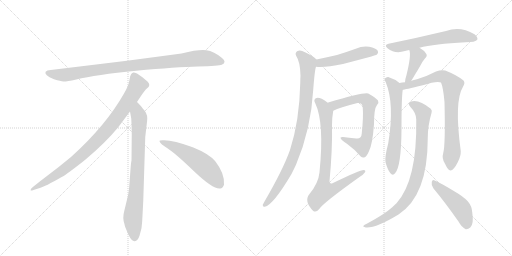
t = 0.00 s
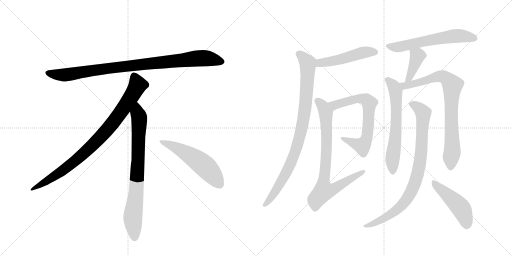
t = 2.31 s
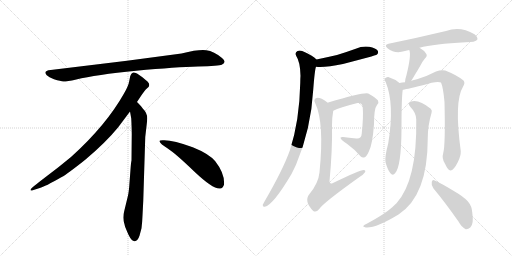
t = 4.62 s
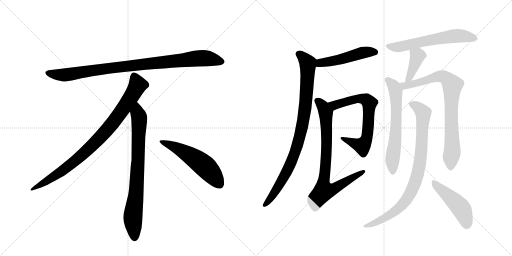
t = 6.93 s
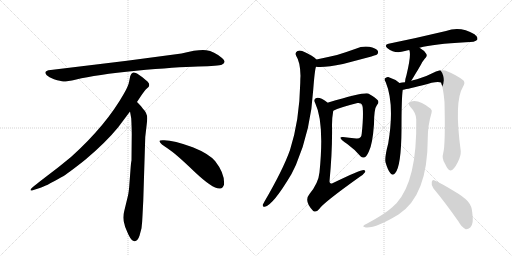
t = 9.24 s
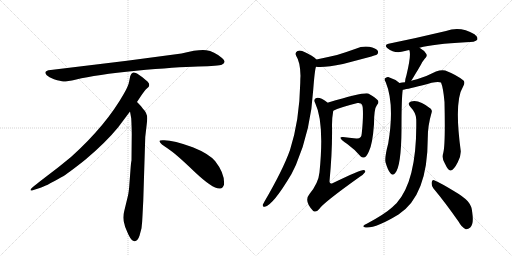
t = 11.55 s

The animated SVG that drew these frames (rendered in a browser with its animation timeline set to each time). Animation: 14 CSS @keyframes rules; one cycle of 11.55 s.

<svg version="1.1" viewBox="0 0 2048 1024" xmlns="http://www.w3.org/2000/svg">
  <g stroke="lightgray" stroke-dasharray="1,1" stroke-width="1" transform="scale(4, 4)">
    <line x1="0" y1="0" x2="256" y2="256"></line>
    <line x1="256" y1="0" x2="0" y2="256"></line>
    <line x1="128" y1="0" x2="128" y2="256"></line>
    <line x1="0" y1="128" x2="256" y2="128"></line>
    <line x1="256" y1="0" x2="512" y2="256"></line>
    <line x1="512" y1="0" x2="256" y2="256"></line>
    <line x1="384" y1="0" x2="384" y2="256"></line>
    <line x1="256" y1="128" x2="512" y2="128"></line>
  </g>
<g transform="scale(1, -1) translate(0, -850)">
   <style type="text/css">
    @keyframes keyframes0 {
      from {
       stroke: black;
       stroke-dashoffset: 952;
       stroke-width: 128;
       }
       76% {
       animation-timing-function: step-end;
       stroke: black;
       stroke-dashoffset: 0;
       stroke-width: 128;
       }
       to {
       stroke: black;
       stroke-width: 1024;
       }
       }
       #make-me-a-hanzi-animation-0 {
         animation: keyframes0 1.024740s both;
         animation-delay: 0.000000s;
         animation-timing-function: linear;
       }
    @keyframes keyframes1 {
      from {
       stroke: black;
       stroke-dashoffset: 897;
       stroke-width: 128;
       }
       74% {
       animation-timing-function: step-end;
       stroke: black;
       stroke-dashoffset: 0;
       stroke-width: 128;
       }
       to {
       stroke: black;
       stroke-width: 1024;
       }
       }
       #make-me-a-hanzi-animation-1 {
         animation: keyframes1 0.979980s both;
         animation-delay: 1.024740s;
         animation-timing-function: linear;
       }
    @keyframes keyframes2 {
      from {
       stroke: black;
       stroke-dashoffset: 792;
       stroke-width: 128;
       }
       72% {
       animation-timing-function: step-end;
       stroke: black;
       stroke-dashoffset: 0;
       stroke-width: 128;
       }
       to {
       stroke: black;
       stroke-width: 1024;
       }
       }
       #make-me-a-hanzi-animation-2 {
         animation: keyframes2 0.894531s both;
         animation-delay: 2.004720s;
         animation-timing-function: linear;
       }
    @keyframes keyframes3 {
      from {
       stroke: black;
       stroke-dashoffset: 548;
       stroke-width: 128;
       }
       64% {
       animation-timing-function: step-end;
       stroke: black;
       stroke-dashoffset: 0;
       stroke-width: 128;
       }
       to {
       stroke: black;
       stroke-width: 1024;
       }
       }
       #make-me-a-hanzi-animation-3 {
         animation: keyframes3 0.695964s both;
         animation-delay: 2.899251s;
         animation-timing-function: linear;
       }
    @keyframes keyframes4 {
      from {
       stroke: black;
       stroke-dashoffset: 496;
       stroke-width: 128;
       }
       62% {
       animation-timing-function: step-end;
       stroke: black;
       stroke-dashoffset: 0;
       stroke-width: 128;
       }
       to {
       stroke: black;
       stroke-width: 1024;
       }
       }
       #make-me-a-hanzi-animation-4 {
         animation: keyframes4 0.653646s both;
         animation-delay: 3.595215s;
         animation-timing-function: linear;
       }
    @keyframes keyframes5 {
      from {
       stroke: black;
       stroke-dashoffset: 911;
       stroke-width: 128;
       }
       75% {
       animation-timing-function: step-end;
       stroke: black;
       stroke-dashoffset: 0;
       stroke-width: 128;
       }
       to {
       stroke: black;
       stroke-width: 1024;
       }
       }
       #make-me-a-hanzi-animation-5 {
         animation: keyframes5 0.991374s both;
         animation-delay: 4.248861s;
         animation-timing-function: linear;
       }
    @keyframes keyframes6 {
      from {
       stroke: black;
       stroke-dashoffset: 694;
       stroke-width: 128;
       }
       69% {
       animation-timing-function: step-end;
       stroke: black;
       stroke-dashoffset: 0;
       stroke-width: 128;
       }
       to {
       stroke: black;
       stroke-width: 1024;
       }
       }
       #make-me-a-hanzi-animation-6 {
         animation: keyframes6 0.814779s both;
         animation-delay: 5.240234s;
         animation-timing-function: linear;
       }
    @keyframes keyframes7 {
      from {
       stroke: black;
       stroke-dashoffset: 801;
       stroke-width: 128;
       }
       72% {
       animation-timing-function: step-end;
       stroke: black;
       stroke-dashoffset: 0;
       stroke-width: 128;
       }
       to {
       stroke: black;
       stroke-width: 1024;
       }
       }
       #make-me-a-hanzi-animation-7 {
         animation: keyframes7 0.901855s both;
         animation-delay: 6.055013s;
         animation-timing-function: linear;
       }
    @keyframes keyframes8 {
      from {
       stroke: black;
       stroke-dashoffset: 609;
       stroke-width: 128;
       }
       66% {
       animation-timing-function: step-end;
       stroke: black;
       stroke-dashoffset: 0;
       stroke-width: 128;
       }
       to {
       stroke: black;
       stroke-width: 1024;
       }
       }
       #make-me-a-hanzi-animation-8 {
         animation: keyframes8 0.745605s both;
         animation-delay: 6.956868s;
         animation-timing-function: linear;
       }
    @keyframes keyframes9 {
      from {
       stroke: black;
       stroke-dashoffset: 400;
       stroke-width: 128;
       }
       57% {
       animation-timing-function: step-end;
       stroke: black;
       stroke-dashoffset: 0;
       stroke-width: 128;
       }
       to {
       stroke: black;
       stroke-width: 1024;
       }
       }
       #make-me-a-hanzi-animation-9 {
         animation: keyframes9 0.575521s both;
         animation-delay: 7.702474s;
         animation-timing-function: linear;
       }
    @keyframes keyframes10 {
      from {
       stroke: black;
       stroke-dashoffset: 637;
       stroke-width: 128;
       }
       67% {
       animation-timing-function: step-end;
       stroke: black;
       stroke-dashoffset: 0;
       stroke-width: 128;
       }
       to {
       stroke: black;
       stroke-width: 1024;
       }
       }
       #make-me-a-hanzi-animation-10 {
         animation: keyframes10 0.768392s both;
         animation-delay: 8.277995s;
         animation-timing-function: linear;
       }
    @keyframes keyframes11 {
      from {
       stroke: black;
       stroke-dashoffset: 812;
       stroke-width: 128;
       }
       73% {
       animation-timing-function: step-end;
       stroke: black;
       stroke-dashoffset: 0;
       stroke-width: 128;
       }
       to {
       stroke: black;
       stroke-width: 1024;
       }
       }
       #make-me-a-hanzi-animation-11 {
         animation: keyframes11 0.910807s both;
         animation-delay: 9.046387s;
         animation-timing-function: linear;
       }
    @keyframes keyframes12 {
      from {
       stroke: black;
       stroke-dashoffset: 871;
       stroke-width: 128;
       }
       74% {
       animation-timing-function: step-end;
       stroke: black;
       stroke-dashoffset: 0;
       stroke-width: 128;
       }
       to {
       stroke: black;
       stroke-width: 1024;
       }
       }
       #make-me-a-hanzi-animation-12 {
         animation: keyframes12 0.958822s both;
         animation-delay: 9.957194s;
         animation-timing-function: linear;
       }
    @keyframes keyframes13 {
      from {
       stroke: black;
       stroke-dashoffset: 474;
       stroke-width: 128;
       }
       61% {
       animation-timing-function: step-end;
       stroke: black;
       stroke-dashoffset: 0;
       stroke-width: 128;
       }
       to {
       stroke: black;
       stroke-width: 1024;
       }
       }
       #make-me-a-hanzi-animation-13 {
         animation: keyframes13 0.635742s both;
         animation-delay: 10.916016s;
         animation-timing-function: linear;
       }
</style>
<path d="M 726 636 L 508 607 L 203 570 Q 170 567 187 549 Q 195 542 216 533 Q 244 525 253 524 Q 263 523 305 532 Q 383 551 545 567 Q 707 582 792 584 Q 877 586 887 591 Q 909 601 888 618 Q 856 645 825 649 Q 795 653 726 636 Z" fill="lightgray"></path> 
<path d="M 548 442 Q 576 485 583 492 L 594 502 Q 597 505 597 511 Q 597 516 590 524 Q 572 541 548 556 Q 537 561 533 560 L 528 557 Q 526 556 524 552 Q 522 547 521 546 L 517 526 Q 514 507 496 476 Q 424 348 284 222 Q 235 181 180 140 Q 126 99 124 94 Q 117 84 134 90 L 159 98 Q 179 103 247 142 Q 268 153 341 211 Q 422 279 472 340 L 520 404 L 548 442 Z" fill="lightgray"></path> 
<path d="M 573 46 L 581 302 L 587 354 Q 589 370 589 377 Q 589 398 571 416 Q 569 421 548 442 C 527 464 515 434 520 404 L 525 376 Q 527 335 527 314 L 526 208 Q 524 202 522 172 L 518 119 Q 516 86 512 68 L 497 6 Q 489 -22 498 -47 L 500 -56 Q 502 -62 514 -89 Q 527 -116 539 -115 Q 551 -114 558 -93 L 566 -63 Q 569 -40 570 -12 L 573 46 Z" fill="lightgray"></path> 
<path d="M 638 285 Q 641 274 671 256 Q 701 237 777 164 Q 854 91 881 96 Q 891 97 896 111 Q 900 155 861 205 Q 836 235 771 261 Q 688 292 650 289 Q 637 289 638 285 Z" fill="lightgray"></path> 
<path d="M 1264 583 Q 1300 579 1372 594 Q 1501 627 1508 632 Q 1515 639 1511 647 Q 1504 657 1477 663 Q 1449 667 1423 655 Q 1387 642 1348 630 Q 1309 621 1266 612 C 1237 606 1234 585 1264 583 Z" fill="lightgray"></path> 
<path d="M 1266 612 Q 1250 628 1220 641 Q 1202 651 1190 646 Q 1178 639 1185 626 Q 1201 602 1202 547 Q 1201 534 1201 518 Q 1198 368 1160 250 Q 1132 171 1058 44 Q 1054 37 1051 31 Q 1050 21 1059 23 Q 1092 29 1166 154 Q 1175 172 1184 191 Q 1244 332 1253 492 Q 1259 571 1264 583 C 1269 609 1269 609 1266 612 Z" fill="lightgray"></path> 
<path d="M 1333 407 Q 1358 420 1430 438 Q 1436 439 1440 437 Q 1450 434 1451 419 Q 1454 382 1447 316 Q 1446 294 1425 296 Q 1395 299 1372 302 Q 1359 303 1363 296 Q 1366 289 1389 274 Q 1422 250 1443 224 Q 1450 217 1459 221 Q 1465 222 1475 243 Q 1490 271 1496 353 Q 1496 416 1508 430 Q 1517 439 1512 448 Q 1505 458 1473 476 Q 1458 483 1313 440 Q 1312 440 1311 439 C 1282 430 1306 395 1333 407 Z" fill="lightgray"></path> 
<path d="M 1311 439 Q 1299 449 1287 455 Q 1271 462 1263 457 Q 1253 451 1261 437 Q 1298 359 1278 161 Q 1274 118 1238 74 Q 1214 46 1253 6 Q 1265 -1 1276 13 Q 1292 38 1438 142 Q 1454 152 1460 161 Q 1464 168 1455 170 Q 1440 170 1332 118 Q 1319 111 1318 124 Q 1330 251 1328 350 Q 1328 380 1333 407 C 1335 421 1335 421 1311 439 Z" fill="lightgray"></path> 
<path d="M 1678 659 Q 1735 674 1863 681 Q 1902 681 1909 691 Q 1913 701 1898 713 Q 1841 747 1784 726 Q 1667 698 1554 675 Q 1535 671 1550 657 Q 1580 633 1620 646 Q 1627 649 1637 650 L 1678 659 Z" fill="lightgray"></path> 
<path d="M 1645 527 Q 1651 536 1659 550 Q 1671 569 1684 592 Q 1688 602 1699 615 Q 1712 627 1704 636 Q 1697 648 1678 659 C 1652 675 1627 678 1637 650 Q 1646 632 1626 550 Q 1620 532 1620 521 C 1618 491 1629 502 1645 527 Z" fill="lightgray"></path> 
<path d="M 1598 518 Q 1579 534 1553 542 Q 1546 543 1539 536 Q 1536 532 1543 521 Q 1579 434 1553 277 Q 1538 220 1542 201 Q 1551 170 1561 158 Q 1571 145 1581 158 Q 1605 186 1606 334 Q 1606 460 1611 491 C 1613 507 1613 507 1598 518 Z" fill="lightgray"></path> 
<path d="M 1773 238 Q 1766 216 1780 195 Q 1793 167 1802 168 Q 1815 169 1831 201 Q 1844 226 1843 246 Q 1816 445 1852 503 Q 1862 519 1854 528 Q 1827 550 1781 568 Q 1765 572 1744 564 Q 1710 546 1668 533 Q 1655 530 1645 527 L 1620 521 Q 1608 520 1598 518 C 1568 514 1582 485 1611 491 Q 1617 491 1691 509 Q 1749 528 1764 520 Q 1773 499 1778 442 Q 1782 271 1773 238 Z" fill="lightgray"></path> 
<path d="M 1665 372 Q 1669 129 1586 37 Q 1577 30 1569 21 Q 1538 -7 1467 -45 Q 1457 -49 1454 -53 Q 1450 -57 1463 -60 Q 1502 -64 1594 -8 Q 1711 68 1711 296 Q 1711 348 1726 398 Q 1730 408 1723 415 Q 1675 454 1644 444 Q 1628 437 1641 423 Q 1665 398 1665 372 Z" fill="lightgray"></path> 
<path d="M 1734 96 Q 1780 41 1834 -36 Q 1847 -60 1863 -67 Q 1872 -68 1881 -60 Q 1896 -47 1889 0 Q 1888 25 1871 45 Q 1855 63 1812 88 Q 1766 116 1739 128 Q 1730 135 1727 122 Q 1724 109 1734 96 Z" fill="lightgray"></path> 
      <clipPath id="make-me-a-hanzi-clip-0">
      <path d="M 726 636 L 508 607 L 203 570 Q 170 567 187 549 Q 195 542 216 533 Q 244 525 253 524 Q 263 523 305 532 Q 383 551 545 567 Q 707 582 792 584 Q 877 586 887 591 Q 909 601 888 618 Q 856 645 825 649 Q 795 653 726 636 Z" fill="lightgray"></path>
      </clipPath>
      <path clip-path="url(#make-me-a-hanzi-clip-0)" d="M 195 559 L 217 552 L 274 552 L 503 585 L 786 616 L 825 617 L 885 605 " fill="none" id="make-me-a-hanzi-animation-0" stroke-dasharray="824 1648" stroke-linecap="round"></path>

      <clipPath id="make-me-a-hanzi-clip-1">
      <path d="M 548 442 Q 576 485 583 492 L 594 502 Q 597 505 597 511 Q 597 516 590 524 Q 572 541 548 556 Q 537 561 533 560 L 528 557 Q 526 556 524 552 Q 522 547 521 546 L 517 526 Q 514 507 496 476 Q 424 348 284 222 Q 235 181 180 140 Q 126 99 124 94 Q 117 84 134 90 L 159 98 Q 179 103 247 142 Q 268 153 341 211 Q 422 279 472 340 L 520 404 L 548 442 Z" fill="lightgray"></path>
      </clipPath>
      <path clip-path="url(#make-me-a-hanzi-clip-1)" d="M 538 547 L 551 510 L 547 501 L 501 427 L 421 322 L 319 221 L 264 177 L 129 93 " fill="none" id="make-me-a-hanzi-animation-1" stroke-dasharray="769 1538" stroke-linecap="round"></path>

      <clipPath id="make-me-a-hanzi-clip-2">
      <path d="M 573 46 L 581 302 L 587 354 Q 589 370 589 377 Q 589 398 571 416 Q 569 421 548 442 C 527 464 515 434 520 404 L 525 376 Q 527 335 527 314 L 526 208 Q 524 202 522 172 L 518 119 Q 516 86 512 68 L 497 6 Q 489 -22 498 -47 L 500 -56 Q 502 -62 514 -89 Q 527 -116 539 -115 Q 551 -114 558 -93 L 566 -63 Q 569 -40 570 -12 L 573 46 Z" fill="lightgray"></path>
      </clipPath>
      <path clip-path="url(#make-me-a-hanzi-clip-2)" d="M 549 431 L 550 397 L 557 379 L 553 220 L 545 85 L 531 -24 L 539 -102 " fill="none" id="make-me-a-hanzi-animation-2" stroke-dasharray="664 1328" stroke-linecap="round"></path>

      <clipPath id="make-me-a-hanzi-clip-3">
      <path d="M 638 285 Q 641 274 671 256 Q 701 237 777 164 Q 854 91 881 96 Q 891 97 896 111 Q 900 155 861 205 Q 836 235 771 261 Q 688 292 650 289 Q 637 289 638 285 Z" fill="lightgray"></path>
      </clipPath>
      <path clip-path="url(#make-me-a-hanzi-clip-3)" d="M 645 284 L 688 268 L 793 206 L 841 163 L 877 115 " fill="none" id="make-me-a-hanzi-animation-3" stroke-dasharray="420 840" stroke-linecap="round"></path>

      <clipPath id="make-me-a-hanzi-clip-4">
      <path d="M 1264 583 Q 1300 579 1372 594 Q 1501 627 1508 632 Q 1515 639 1511 647 Q 1504 657 1477 663 Q 1449 667 1423 655 Q 1387 642 1348 630 Q 1309 621 1266 612 C 1237 606 1234 585 1264 583 Z" fill="lightgray"></path>
      </clipPath>
      <path clip-path="url(#make-me-a-hanzi-clip-4)" d="M 1270 590 L 1291 600 L 1358 611 L 1458 641 L 1502 641 " fill="none" id="make-me-a-hanzi-animation-4" stroke-dasharray="368 736" stroke-linecap="round"></path>

      <clipPath id="make-me-a-hanzi-clip-5">
      <path d="M 1266 612 Q 1250 628 1220 641 Q 1202 651 1190 646 Q 1178 639 1185 626 Q 1201 602 1202 547 Q 1201 534 1201 518 Q 1198 368 1160 250 Q 1132 171 1058 44 Q 1054 37 1051 31 Q 1050 21 1059 23 Q 1092 29 1166 154 Q 1175 172 1184 191 Q 1244 332 1253 492 Q 1259 571 1264 583 C 1269 609 1269 609 1266 612 Z" fill="lightgray"></path>
      </clipPath>
      <path clip-path="url(#make-me-a-hanzi-clip-5)" d="M 1195 634 L 1217 616 L 1232 589 L 1220 409 L 1207 335 L 1188 262 L 1143 153 L 1100 81 L 1060 32 " fill="none" id="make-me-a-hanzi-animation-5" stroke-dasharray="783 1566" stroke-linecap="round"></path>

      <clipPath id="make-me-a-hanzi-clip-6">
      <path d="M 1333 407 Q 1358 420 1430 438 Q 1436 439 1440 437 Q 1450 434 1451 419 Q 1454 382 1447 316 Q 1446 294 1425 296 Q 1395 299 1372 302 Q 1359 303 1363 296 Q 1366 289 1389 274 Q 1422 250 1443 224 Q 1450 217 1459 221 Q 1465 222 1475 243 Q 1490 271 1496 353 Q 1496 416 1508 430 Q 1517 439 1512 448 Q 1505 458 1473 476 Q 1458 483 1313 440 Q 1312 440 1311 439 C 1282 430 1306 395 1333 407 Z" fill="lightgray"></path>
      </clipPath>
      <path clip-path="url(#make-me-a-hanzi-clip-6)" d="M 1315 434 L 1327 439 L 1340 429 L 1442 456 L 1467 450 L 1477 438 L 1471 323 L 1458 277 L 1449 267 L 1369 296 " fill="none" id="make-me-a-hanzi-animation-6" stroke-dasharray="566 1132" stroke-linecap="round"></path>

      <clipPath id="make-me-a-hanzi-clip-7">
      <path d="M 1311 439 Q 1299 449 1287 455 Q 1271 462 1263 457 Q 1253 451 1261 437 Q 1298 359 1278 161 Q 1274 118 1238 74 Q 1214 46 1253 6 Q 1265 -1 1276 13 Q 1292 38 1438 142 Q 1454 152 1460 161 Q 1464 168 1455 170 Q 1440 170 1332 118 Q 1319 111 1318 124 Q 1330 251 1328 350 Q 1328 380 1333 407 C 1335 421 1335 421 1311 439 Z" fill="lightgray"></path>
      </clipPath>
      <path clip-path="url(#make-me-a-hanzi-clip-7)" d="M 1270 446 L 1294 420 L 1304 389 L 1307 260 L 1295 93 L 1300 88 L 1340 96 L 1454 163 " fill="none" id="make-me-a-hanzi-animation-7" stroke-dasharray="673 1346" stroke-linecap="round"></path>

      <clipPath id="make-me-a-hanzi-clip-8">
      <path d="M 1678 659 Q 1735 674 1863 681 Q 1902 681 1909 691 Q 1913 701 1898 713 Q 1841 747 1784 726 Q 1667 698 1554 675 Q 1535 671 1550 657 Q 1580 633 1620 646 Q 1627 649 1637 650 L 1678 659 Z" fill="lightgray"></path>
      </clipPath>
      <path clip-path="url(#make-me-a-hanzi-clip-8)" d="M 1552 666 L 1575 661 L 1607 664 L 1821 706 L 1900 696 " fill="none" id="make-me-a-hanzi-animation-8" stroke-dasharray="481 962" stroke-linecap="round"></path>

      <clipPath id="make-me-a-hanzi-clip-9">
      <path d="M 1645 527 Q 1651 536 1659 550 Q 1671 569 1684 592 Q 1688 602 1699 615 Q 1712 627 1704 636 Q 1697 648 1678 659 C 1652 675 1627 678 1637 650 Q 1646 632 1626 550 Q 1620 532 1620 521 C 1618 491 1629 502 1645 527 Z" fill="lightgray"></path>
      </clipPath>
      <path clip-path="url(#make-me-a-hanzi-clip-9)" d="M 1644 649 L 1670 626 L 1643 551 L 1625 527 " fill="none" id="make-me-a-hanzi-animation-9" stroke-dasharray="272 544" stroke-linecap="round"></path>

      <clipPath id="make-me-a-hanzi-clip-10">
      <path d="M 1598 518 Q 1579 534 1553 542 Q 1546 543 1539 536 Q 1536 532 1543 521 Q 1579 434 1553 277 Q 1538 220 1542 201 Q 1551 170 1561 158 Q 1571 145 1581 158 Q 1605 186 1606 334 Q 1606 460 1611 491 C 1613 507 1613 507 1598 518 Z" fill="lightgray"></path>
      </clipPath>
      <path clip-path="url(#make-me-a-hanzi-clip-10)" d="M 1550 531 L 1571 510 L 1583 482 L 1586 370 L 1569 208 L 1571 162 " fill="none" id="make-me-a-hanzi-animation-10" stroke-dasharray="509 1018" stroke-linecap="round"></path>

      <clipPath id="make-me-a-hanzi-clip-11">
      <path d="M 1773 238 Q 1766 216 1780 195 Q 1793 167 1802 168 Q 1815 169 1831 201 Q 1844 226 1843 246 Q 1816 445 1852 503 Q 1862 519 1854 528 Q 1827 550 1781 568 Q 1765 572 1744 564 Q 1710 546 1668 533 Q 1655 530 1645 527 L 1620 521 Q 1608 520 1598 518 C 1568 514 1582 485 1611 491 Q 1617 491 1691 509 Q 1749 528 1764 520 Q 1773 499 1778 442 Q 1782 271 1773 238 Z" fill="lightgray"></path>
      </clipPath>
      <path clip-path="url(#make-me-a-hanzi-clip-11)" d="M 1604 513 L 1625 507 L 1767 545 L 1791 533 L 1808 511 L 1804 382 L 1810 252 L 1803 179 " fill="none" id="make-me-a-hanzi-animation-11" stroke-dasharray="684 1368" stroke-linecap="round"></path>

      <clipPath id="make-me-a-hanzi-clip-12">
      <path d="M 1665 372 Q 1669 129 1586 37 Q 1577 30 1569 21 Q 1538 -7 1467 -45 Q 1457 -49 1454 -53 Q 1450 -57 1463 -60 Q 1502 -64 1594 -8 Q 1711 68 1711 296 Q 1711 348 1726 398 Q 1730 408 1723 415 Q 1675 454 1644 444 Q 1628 437 1641 423 Q 1665 398 1665 372 Z" fill="lightgray"></path>
      </clipPath>
      <path clip-path="url(#make-me-a-hanzi-clip-12)" d="M 1646 433 L 1668 424 L 1693 398 L 1682 208 L 1659 115 L 1622 46 L 1576 0 L 1511 -37 L 1462 -52 " fill="none" id="make-me-a-hanzi-animation-12" stroke-dasharray="743 1486" stroke-linecap="round"></path>

      <clipPath id="make-me-a-hanzi-clip-13">
      <path d="M 1734 96 Q 1780 41 1834 -36 Q 1847 -60 1863 -67 Q 1872 -68 1881 -60 Q 1896 -47 1889 0 Q 1888 25 1871 45 Q 1855 63 1812 88 Q 1766 116 1739 128 Q 1730 135 1727 122 Q 1724 109 1734 96 Z" fill="lightgray"></path>
      </clipPath>
      <path clip-path="url(#make-me-a-hanzi-clip-13)" d="M 1738 116 L 1844 17 L 1859 -14 L 1865 -52 " fill="none" id="make-me-a-hanzi-animation-13" stroke-dasharray="346 692" stroke-linecap="round"></path>

</g>
</svg>
